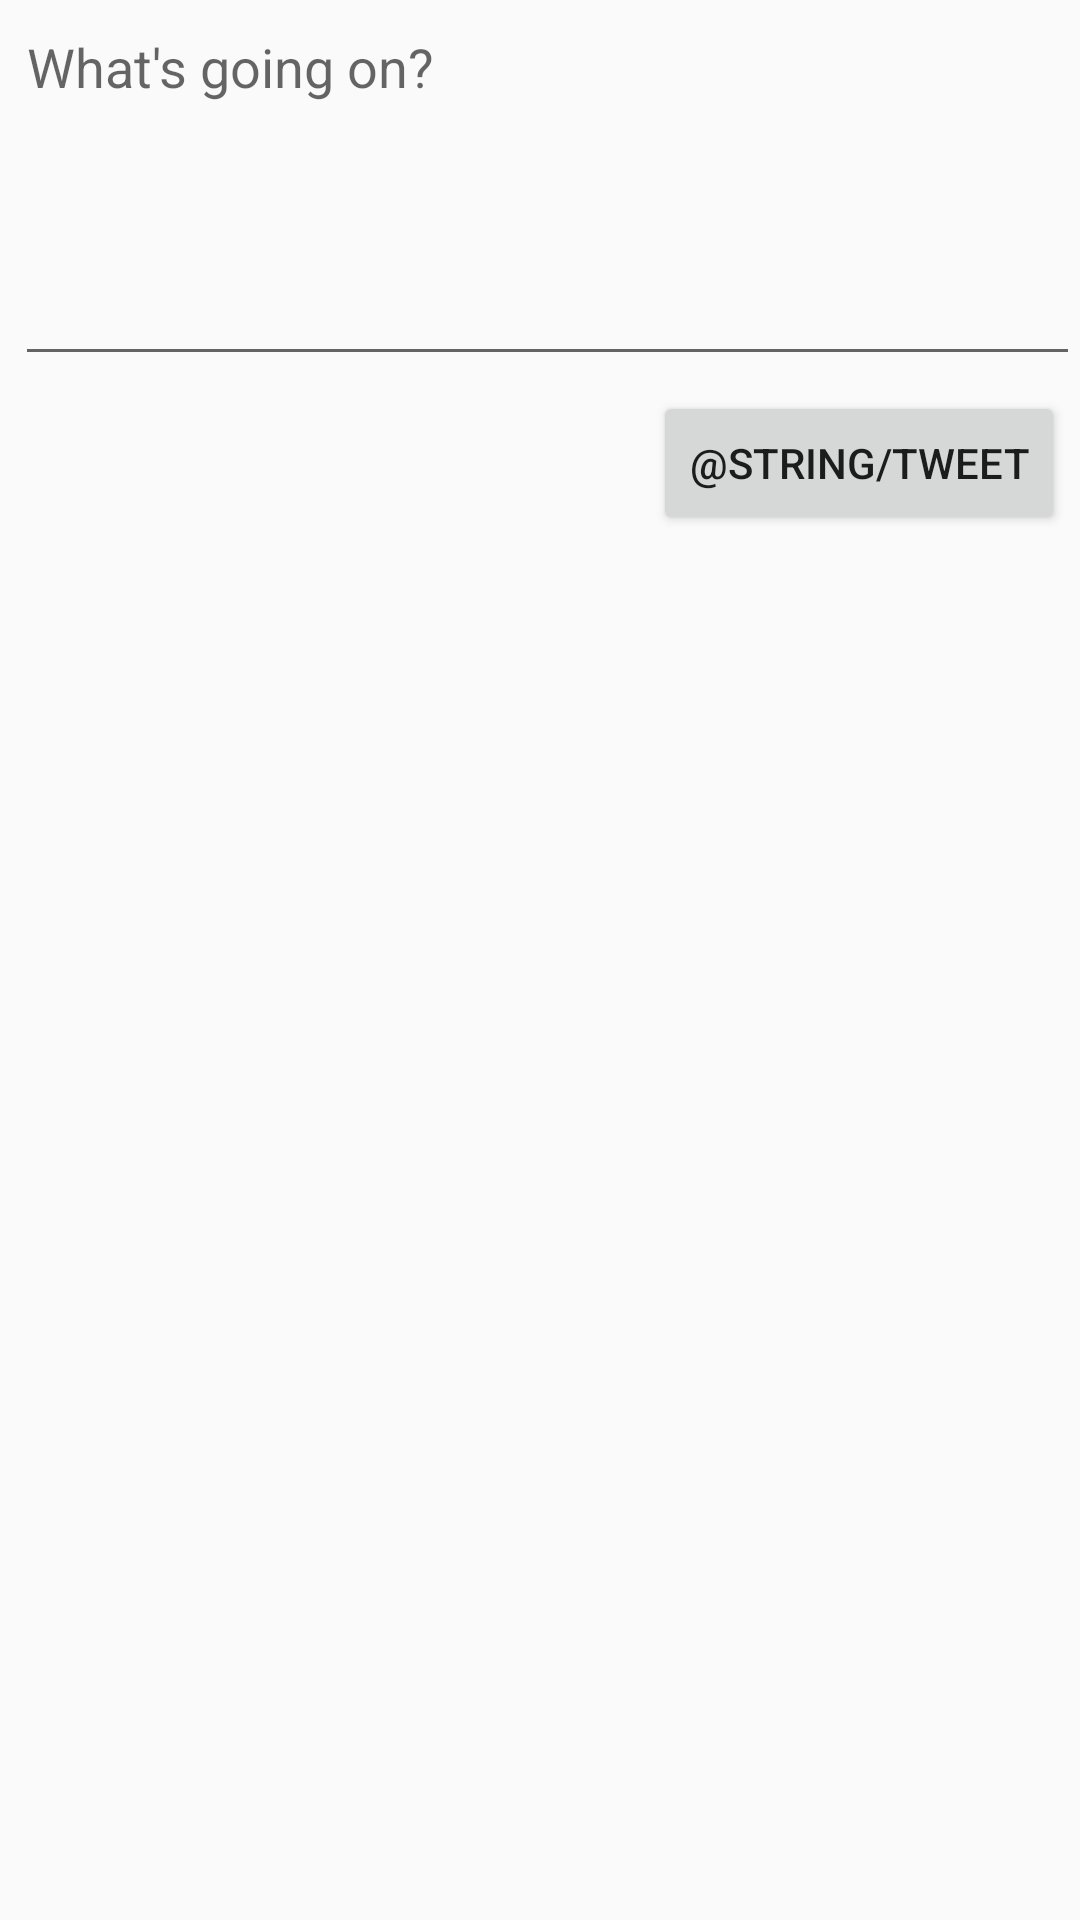

Android layout source for this screen:
<!-- AndroidManifest.xml: application theme AppTheme -->
<!-- res/layout/activity_compose.xml -->
<?xml version="1.0" encoding="utf-8"?>
<RelativeLayout xmlns:android="http://schemas.android.com/apk/res/android"
    xmlns:app="http://schemas.android.com/apk/res-auto"
    xmlns:tools="http://schemas.android.com/tools"
    android:layout_width="match_parent"
    android:layout_height="match_parent"
    tools:context=".ComposeActivity">

    <EditText
        android:id="@+id/etCompose"
        android:layout_width="match_parent"
        android:layout_height="wrap_content"
        android:layout_marginStart="5dp"
        android:layout_marginLeft="5dp"
        android:ems="10"
        android:gravity="start|top"
        android:hint="What's going on?"
        android:inputType="textMultiLine"
        android:minLines="5" />

    <Button
        android:id="@+id/btnTweet"
        android:layout_width="wrap_content"
        android:layout_height="wrap_content"
        android:layout_below="@+id/etCompose"
        android:layout_alignParentEnd="true"
        android:layout_marginTop="5dp"
        android:layout_marginEnd="5dp"
        android:text="@string/tweet" />
</RelativeLayout>
<!-- resources referenced by this layout -->
<resources>
  <style name="AppTheme" parent="AppBaseTheme">
          
          <item name="colorPrimary">@color/colorPrimary</item>
  
      </style>
  <style name="AppBaseTheme" parent="Theme.AppCompat.Light.DarkActionBar">
          
      </style>
  <color name="colorPrimary">#ff1da1f2</color>
</resources>
